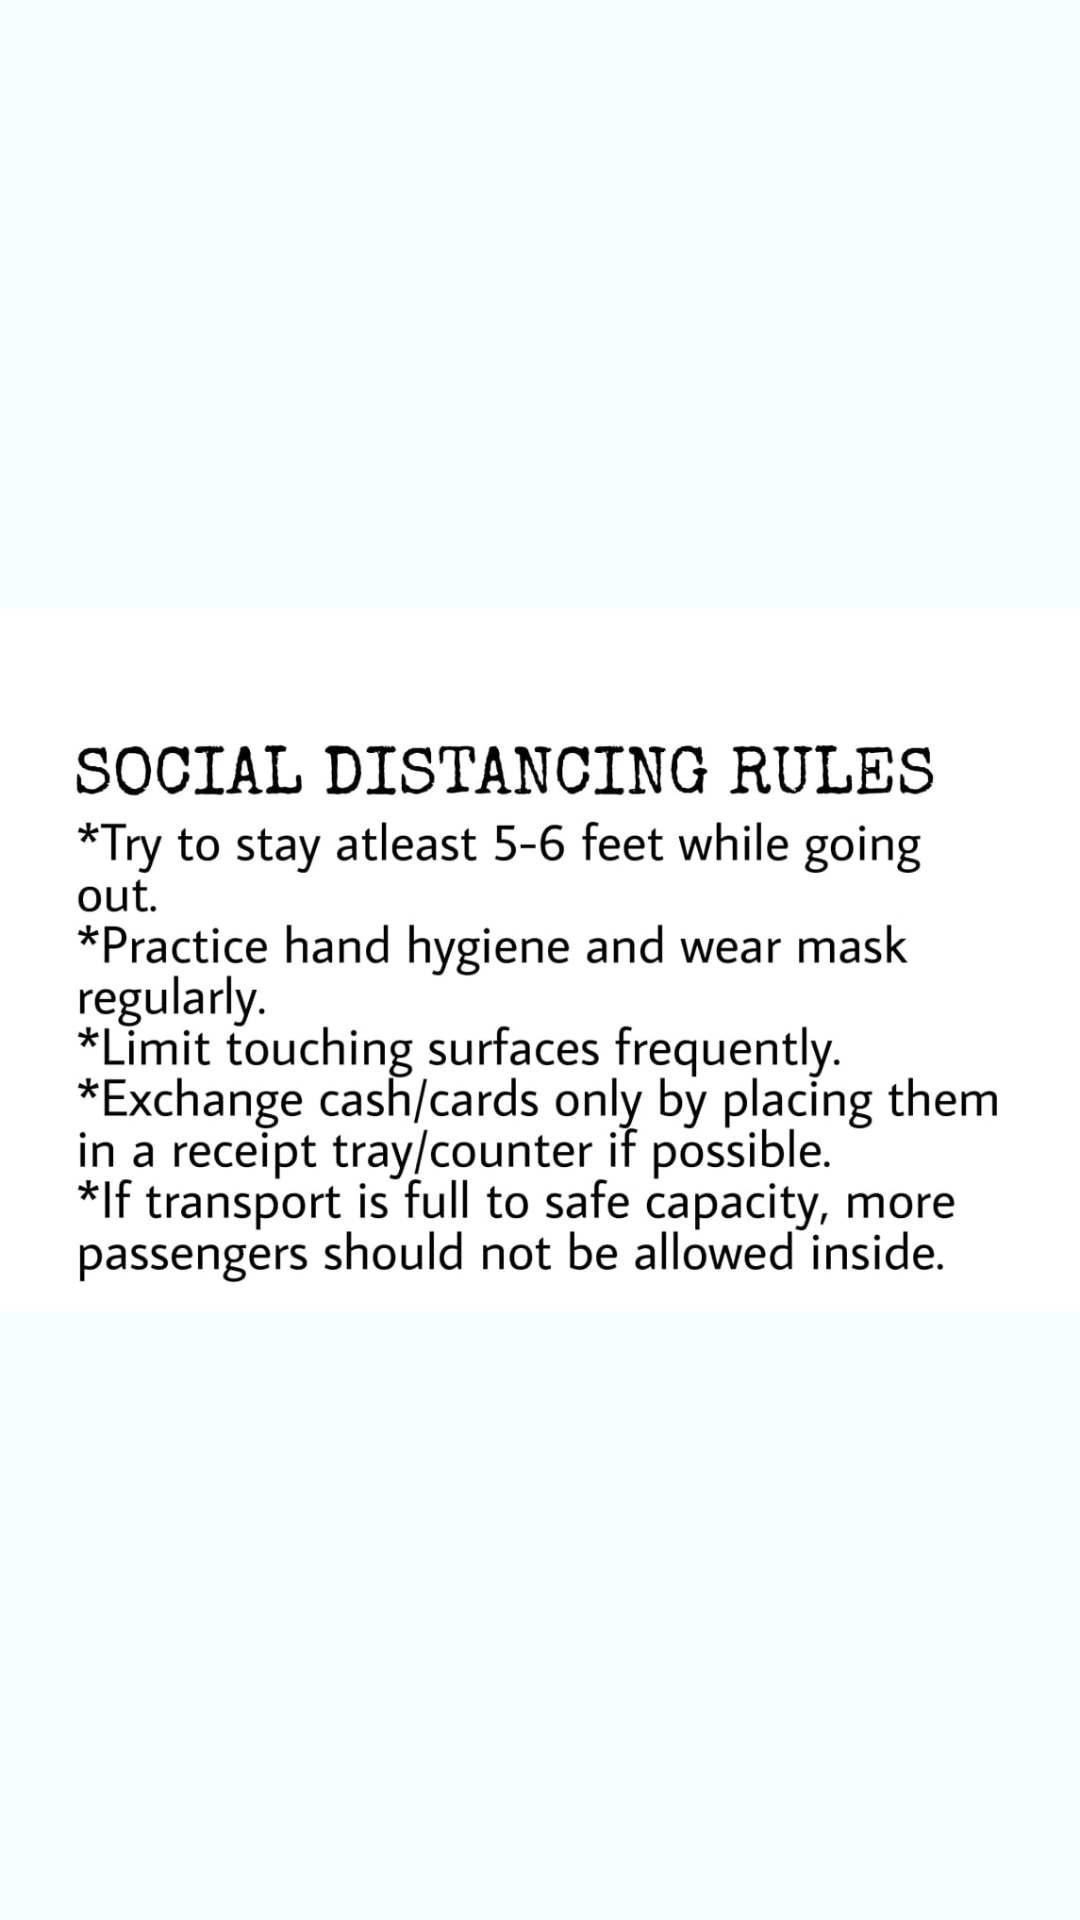

Reconstruct the res/layout file that produces this screen, plus the resources it refers to.
<!-- AndroidManifest.xml: application theme AppTheme -->
<!-- res/layout/activity_covidrules.xml -->
<?xml version="1.0" encoding="utf-8"?>
<RelativeLayout xmlns:android="http://schemas.android.com/apk/res/android"
    xmlns:app="http://schemas.android.com/apk/res-auto"
    xmlns:tools="http://schemas.android.com/tools"
    android:layout_width="match_parent"
    android:layout_height="match_parent"
    tools:context=".covidrules">

    <ImageView
        android:layout_width="match_parent"
        android:layout_height="wrap_content"
        android:src="@drawable/covidrules"
        android:background="#f5ffff">

    </ImageView>
</RelativeLayout>
<!-- resources referenced by this layout -->
<resources>
  <!-- drawable covidrules: jpg bitmap (drawable, 82161 bytes) -->
  <style name="AppTheme" parent="Theme.AppCompat.Light.NoActionBar">
          
          <item name="colorAccent">@color/colorAccent</item>
      </style>
  <!-- not gathered from this repository: default colours our renderer supplied (Android Studio template values) -->
  <color name="colorAccent">#FF03DAC5</color>
</resources>
